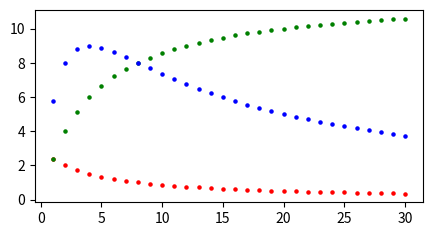

Recreate this plot in Python.
from matplotlib import pyplot as plt

plt.figure(figsize=(5, 2.5))   # fix for the bug in repl.it
Vs = 12
Rs = 4
maxPl = 0

for r in range(1, 31):
  i = Vs/(Rs+r)
  Vl = r*i
  Pl = Vl*i
  if (maxPl<Pl):
    maxPl = Pl
  
  
  
  plt.scatter(r, i, s=5, c='r')  # plot current point in red
  plt.scatter(r, Vl, s=5, c='g')  # plot voltage point in green
  plt.scatter(r, Pl, s=5, c='b')

  plt.pause(0.01)  # delay before next point is plotted

print("Maximum Load Power = %2d"% maxPl)